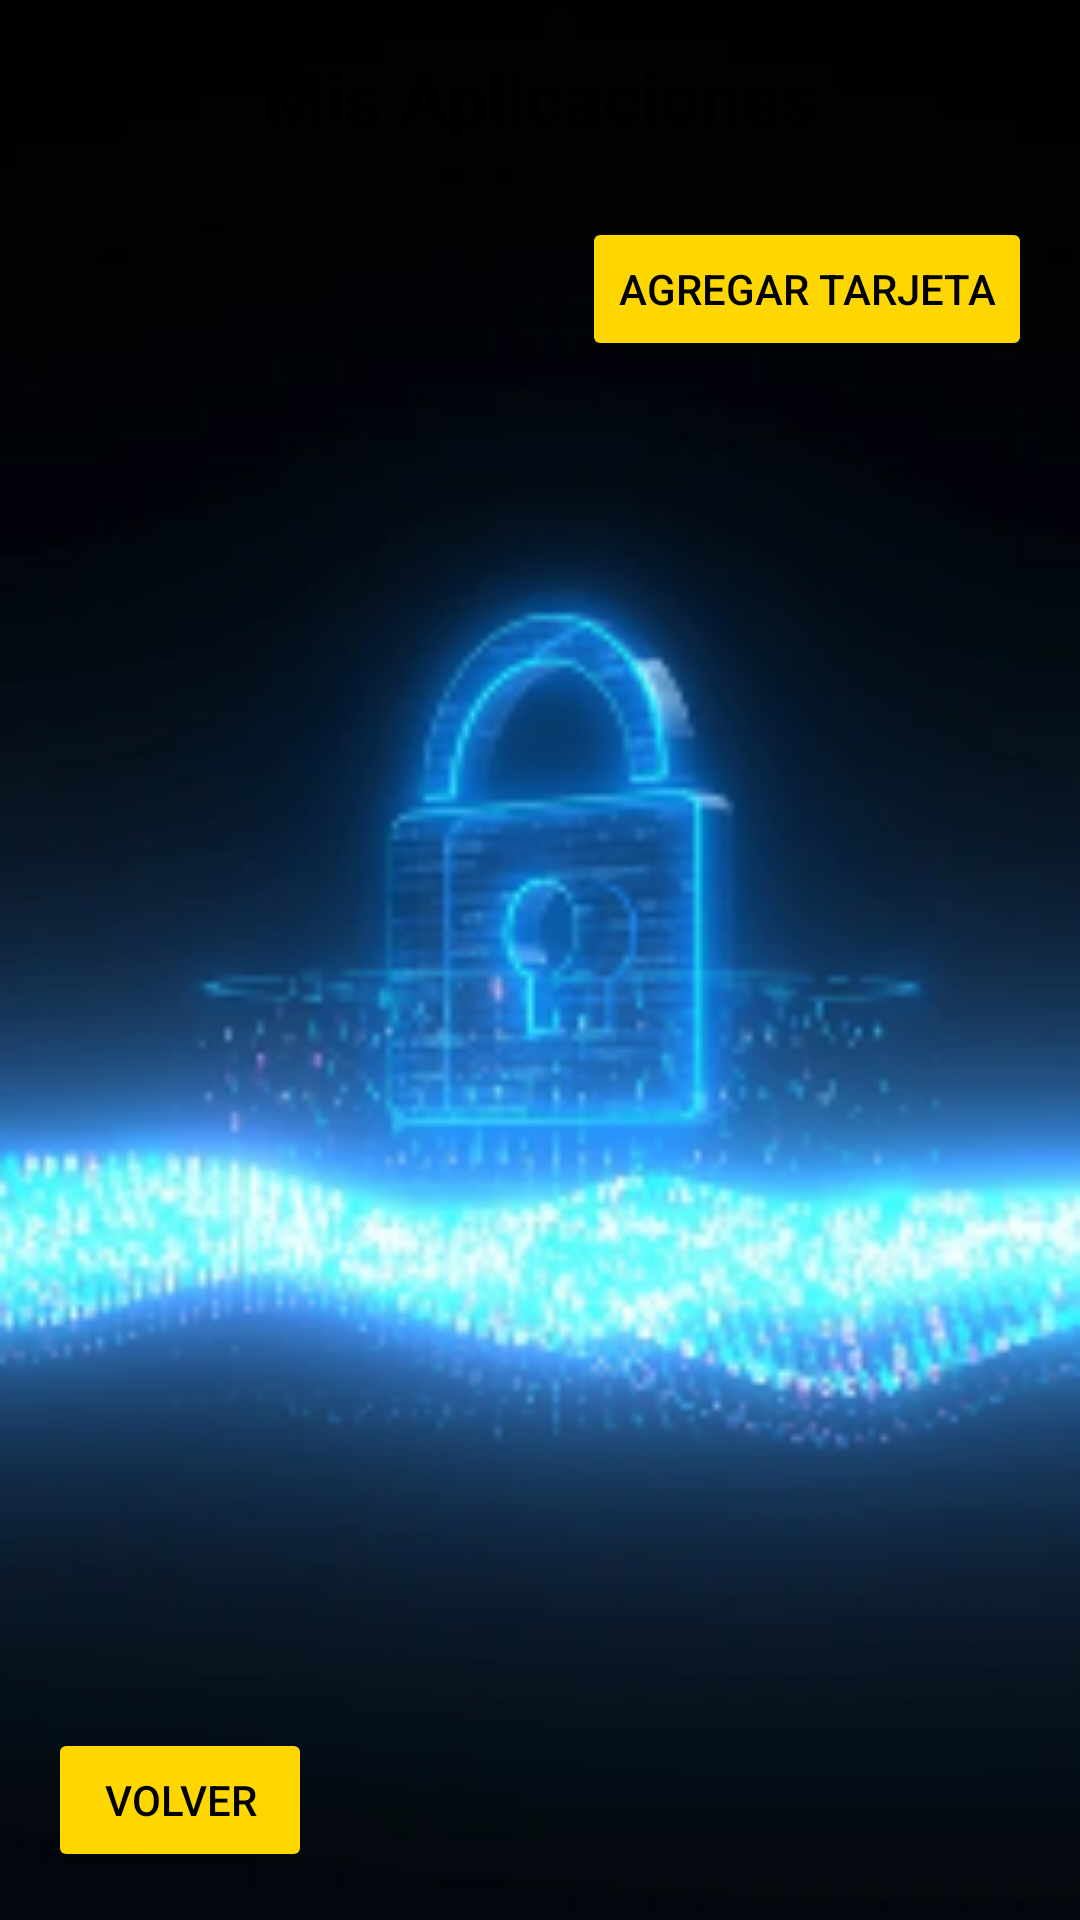

Produce the Android XML layout that renders to this screen, including the resource entries it uses.
<!-- AndroidManifest.xml: application theme Theme.LuisTobar -->
<!-- res/layout/home.xml -->
<?xml version="1.0" encoding="utf-8"?>
<RelativeLayout
    xmlns:android="http://schemas.android.com/apk/res/android"
    android:layout_width="match_parent"
    android:layout_height="match_parent"
    android:padding="16dp"
    android:background="@drawable/fondocontra">

    
    <TextView
        android:id="@+id/tvTitle"
        android:layout_width="wrap_content"
        android:layout_height="wrap_content"
        android:text="Mis Aplicaciones"
        android:textSize="24sp"
        android:textStyle="bold"
        android:textColor="#000000"
        android:layout_alignParentTop="true"
        android:layout_centerHorizontal="true"
        android:layout_marginBottom="16dp" />

    
    <Button
        android:id="@+id/btnAddCard"
        android:layout_width="wrap_content"
        android:layout_height="wrap_content"
        android:text="Agregar Tarjeta"
        android:backgroundTint="#FFD700"
        android:textColor="#000000"
        android:padding="12dp"
        android:layout_alignParentEnd="true"
        android:layout_below="@id/tvTitle"
        android:layout_marginTop="8dp" />

    
    <androidx.recyclerview.widget.RecyclerView
        android:id="@+id/recyclerView"
        android:layout_width="match_parent"
        android:layout_height="0dp"
        android:layout_below="@id/btnAddCard"
        android:layout_alignParentStart="true"
        android:layout_alignParentEnd="true"
        android:layout_marginTop="16dp"
        android:layout_above="@id/btnVolver"
        android:clipToPadding="false"
        android:paddingBottom="16dp"
        android:scrollbars="vertical" />

    
    <Button
        android:id="@+id/btnVolver"
        android:layout_width="wrap_content"
        android:layout_height="wrap_content"
        android:text="Volver"
        android:backgroundTint="#FFD700"
        android:textColor="#000000"
        android:padding="12dp"
        android:layout_alignParentStart="true"
        android:layout_alignParentBottom="true"
        android:layout_marginTop="16dp" />

</RelativeLayout>
<!-- resources referenced by this layout -->
<resources>
  <!-- drawable fondocontra: png bitmap (drawable, 64001 bytes) -->
  <style name="Theme.LuisTobar" parent="Base.Theme.LuisTobar" />
  <style name="Base.Theme.LuisTobar" parent="Theme.Material3.DayNight.NoActionBar">
          
          
      </style>
</resources>
